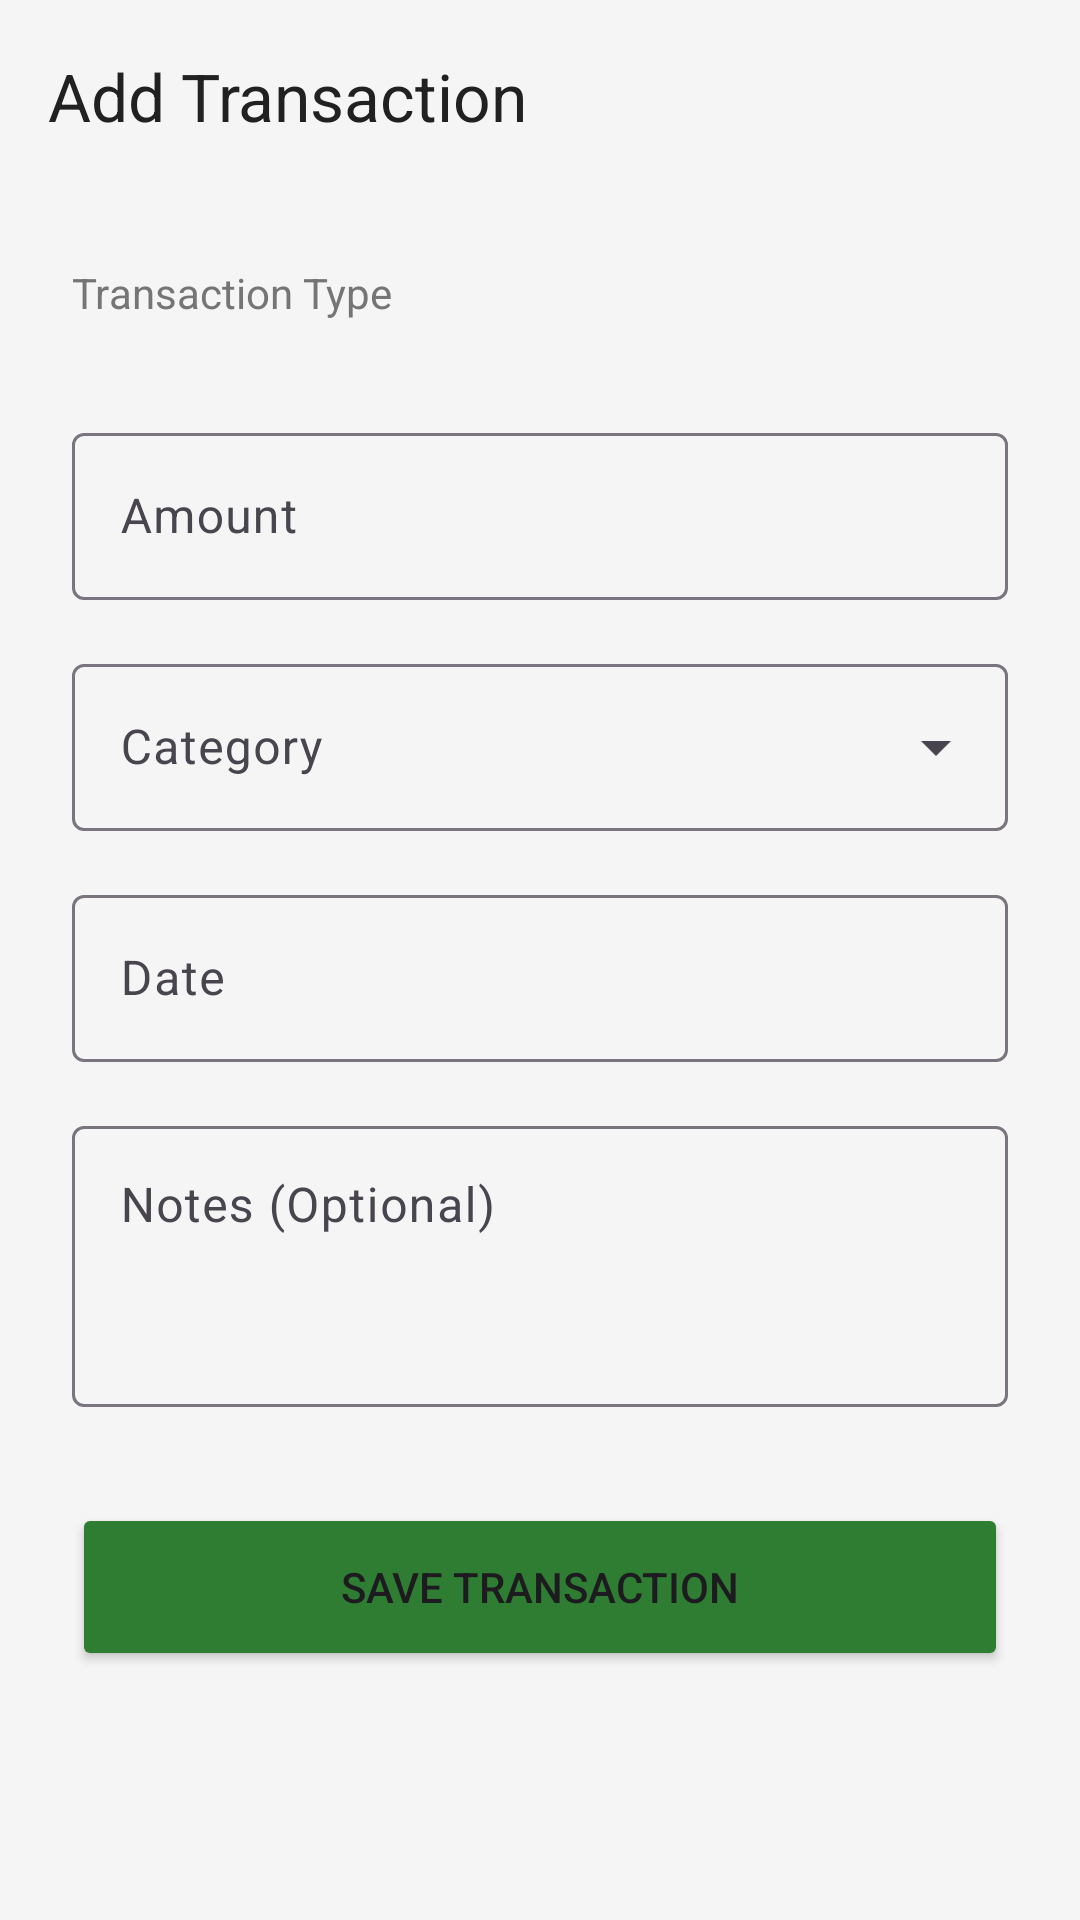

The Android layout XML behind this screen, and the referenced resources:
<!-- AndroidManifest.xml: application theme Theme.ZorvynCompanion -->
<!-- res/layout/fragment_add_transaction.xml -->
<?xml version="1.0" encoding="utf-8"?>
<androidx.coordinatorlayout.widget.CoordinatorLayout xmlns:android="http://schemas.android.com/apk/res/android"
    xmlns:app="http://schemas.android.com/apk/res-auto"
    xmlns:tools="http://schemas.android.com/tools"
    android:id="@+id/add_transaction_root"
    android:layout_width="match_parent"
    android:layout_height="match_parent"
    android:background="@color/colorBackground"
    android:transitionName="add_transaction_fab"
    tools:context=".AddTransactionFragment">

    <com.google.android.material.appbar.AppBarLayout
        android:layout_width="match_parent"
        android:layout_height="wrap_content"
        android:background="@android:color/transparent"
        app:elevation="0dp">

        <com.google.android.material.appbar.MaterialToolbar
            android:id="@+id/toolbar"
            android:layout_width="match_parent"
            android:layout_height="?attr/actionBarSize"
            app:navigationIcon="@drawable/ic_back"
            app:title="Add Transaction"
            app:titleTextColor="@color/textPrimary" />

    </com.google.android.material.appbar.AppBarLayout>

    <androidx.core.widget.NestedScrollView
        android:layout_width="match_parent"
        android:layout_height="match_parent"
        app:layout_behavior="@string/appbar_scrolling_view_behavior">

        <LinearLayout
            android:layout_width="match_parent"
            android:layout_height="wrap_content"
            android:orientation="vertical"
            android:padding="24dp">

            <TextView
                android:layout_width="wrap_content"
                android:layout_height="wrap_content"
                android:text="Transaction Type"
                android:textColor="@color/textSecondary"
                android:textSize="14sp"
                android:layout_marginBottom="8dp"/>

            <com.google.android.material.button.MaterialButtonToggleGroup
                android:id="@+id/toggleType"
                android:layout_width="match_parent"
                android:layout_height="wrap_content"
                android:layout_marginBottom="24dp"
                app:checkedButton="@+id/btnExpenseType"
                app:selectionRequired="true"
                app:singleSelection="true">

                <Button
                    android:id="@+id/btnIncomeType"
                    style="?attr/materialButtonOutlinedStyle"
                    android:layout_width="0dp"
                    android:layout_height="wrap_content"
                    android:layout_weight="1"
                    android:text="Income"
                    android:insetTop="0dp"
                    android:insetBottom="0dp"/>

                <Button
                    android:id="@+id/btnExpenseType"
                    style="?attr/materialButtonOutlinedStyle"
                    android:layout_width="0dp"
                    android:layout_height="wrap_content"
                    android:layout_weight="1"
                    android:text="Expense"
                    android:insetTop="0dp"
                    android:insetBottom="0dp"/>

            </com.google.android.material.button.MaterialButtonToggleGroup>

            <com.google.android.material.textfield.TextInputLayout
                android:id="@+id/tilAmount"
                style="@style/Widget.Material3.TextInputLayout.OutlinedBox"
                android:layout_width="match_parent"
                android:layout_height="wrap_content"
                android:hint="Amount"
                app:prefixText="$"
                android:layout_marginBottom="16dp">

                <com.google.android.material.textfield.TextInputEditText
                    android:id="@+id/etAmount"
                    android:layout_width="match_parent"
                    android:layout_height="wrap_content"
                    android:inputType="numberDecimal" />
            </com.google.android.material.textfield.TextInputLayout>

            <com.google.android.material.textfield.TextInputLayout
                android:id="@+id/tilCategory"
                style="@style/Widget.Material3.TextInputLayout.OutlinedBox.ExposedDropdownMenu"
                android:layout_width="match_parent"
                android:layout_height="wrap_content"
                android:hint="Category"
                android:layout_marginBottom="16dp">

                <AutoCompleteTextView
                    android:id="@+id/actvCategory"
                    android:layout_width="match_parent"
                    android:layout_height="wrap_content"
                    android:inputType="none" />
            </com.google.android.material.textfield.TextInputLayout>

            <com.google.android.material.textfield.TextInputLayout
                android:id="@+id/tilDate"
                style="@style/Widget.Material3.TextInputLayout.OutlinedBox"
                android:layout_width="match_parent"
                android:layout_height="wrap_content"
                android:hint="Date"
                android:layout_marginBottom="16dp"
                app:startIconDrawable="@drawable/ic_calendar">

                <com.google.android.material.textfield.TextInputEditText
                    android:id="@+id/etDate"
                    android:layout_width="match_parent"
                    android:layout_height="wrap_content"
                    android:clickable="true"
                    android:focusable="false" />
            </com.google.android.material.textfield.TextInputLayout>

            <com.google.android.material.textfield.TextInputLayout
                android:id="@+id/tilNotes"
                style="@style/Widget.Material3.TextInputLayout.OutlinedBox"
                android:layout_width="match_parent"
                android:layout_height="wrap_content"
                android:hint="Notes (Optional)"
                android:layout_marginBottom="32dp">

                <com.google.android.material.textfield.TextInputEditText
                    android:id="@+id/etNotes"
                    android:layout_width="match_parent"
                    android:layout_height="wrap_content"
                    android:gravity="top"
                    android:inputType="textMultiLine"
                    android:minLines="3" />
            </com.google.android.material.textfield.TextInputLayout>

            <Button
                android:id="@+id/btnSave"
                android:layout_width="match_parent"
                android:layout_height="56dp"
                android:text="Save Transaction"
                android:backgroundTint="@color/colorPrimary"
                app:cornerRadius="16dp" />

        </LinearLayout>
    </androidx.core.widget.NestedScrollView>
</androidx.coordinatorlayout.widget.CoordinatorLayout>
<!-- resources referenced by this layout -->
<resources>
  <color name="colorBackground">#F5F5F5</color>
  <color name="colorPrimary">#2E7D32</color>
  <color name="textPrimary">#212121</color>
  <color name="textSecondary">#757575</color>
  <style name="Theme.ZorvynCompanion" parent="Theme.Material3.DayNight.NoActionBar">
          
          <item name="colorPrimary">@color/colorPrimary</item>
          <item name="android:windowBackground">@color/colorBackground</item>
          <item name="android:statusBarColor">?attr/colorPrimary</item>
          <item name="android:windowLightStatusBar">false</item>
      </style>
</resources>
